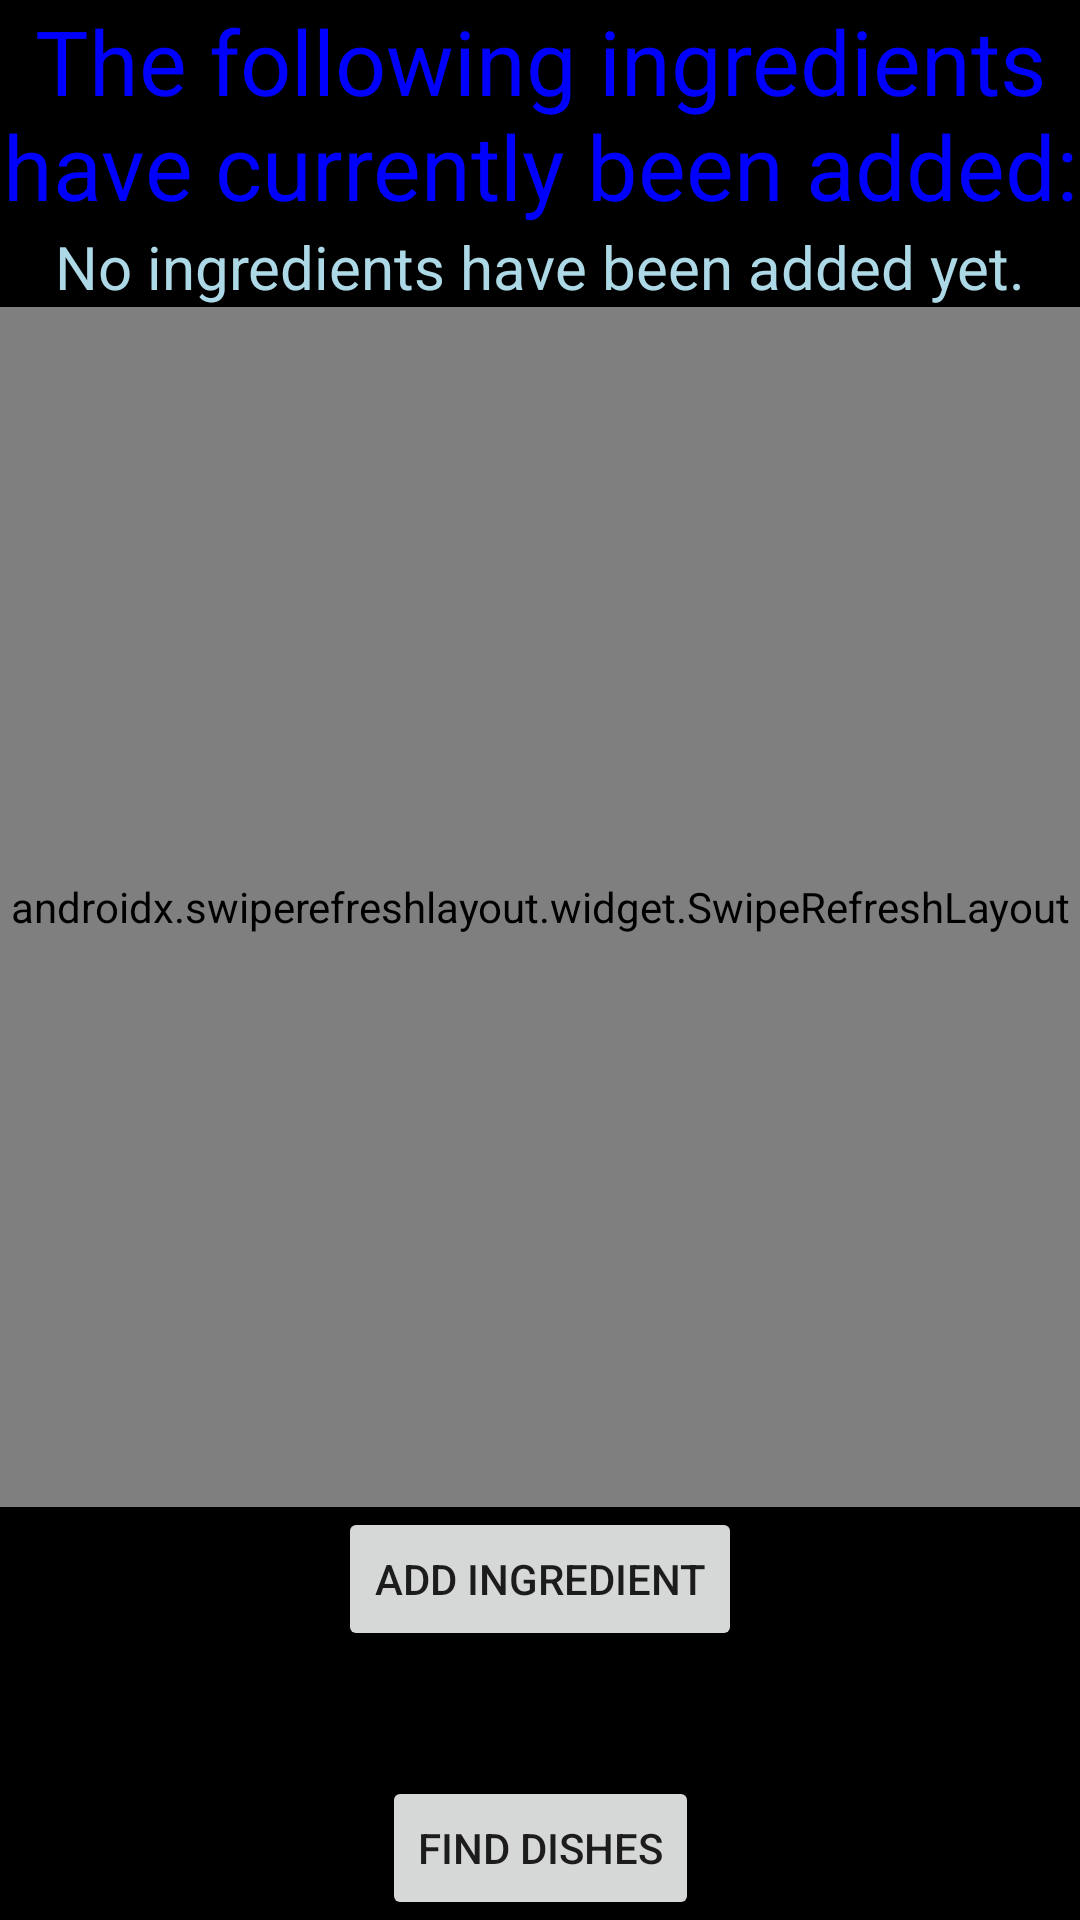

The Android layout XML behind this screen, and the referenced resources:
<!-- AndroidManifest.xml: application theme Theme.BreakfastDishGenerator -->
<!-- res/layout/find_dishes_to_make.xml -->
<?xml version="1.0" encoding="utf-8"?>
<androidx.constraintlayout.widget.ConstraintLayout xmlns:android="http://schemas.android.com/apk/res/android"
    xmlns:app="http://schemas.android.com/apk/res-auto"
    xmlns:tools="http://schemas.android.com/tools"
    android:layout_width="match_parent"
    android:layout_height="match_parent"
    android:background="@color/black"
    tools:context=".ui.FindDishesToMakeFragment">

    <TextView
        android:id="@+id/ingredients_currently_added_message_tv"
        android:layout_width="wrap_content"
        android:layout_height="wrap_content"
        android:gravity="center"
        android:text="The following ingredients have currently been added:"
        android:textSize="30dp"
        android:textColor="#0000FF"
        app:layout_constraintEnd_toEndOf="parent"
        app:layout_constraintStart_toStartOf="parent"
        app:layout_constraintTop_toTopOf="parent" />

    <TextView
        android:id="@+id/ingredients_currently_added_tv"
        android:layout_width="match_parent"
        android:layout_height="wrap_content"
        android:gravity="center"
        android:text="No ingredients have been added yet."
        android:textSize="20dp"
        android:textColor="#ADD8E6"
        app:layout_constraintEnd_toEndOf="parent"
        app:layout_constraintStart_toStartOf="parent"
        app:layout_constraintTop_toBottomOf="@id/ingredients_currently_added_message_tv" />

    <androidx.swiperefreshlayout.widget.SwipeRefreshLayout
        android:layout_width="match_parent"
        android:layout_height="400dp"
        android:id="@+id/swipeRefreshLayout"
        app:layout_constraintEnd_toStartOf="parent"
        app:layout_constraintStart_toStartOf="parent"
        app:layout_constraintTop_toBottomOf="@id/ingredients_currently_added_tv"
        >
        <androidx.recyclerview.widget.RecyclerView
            android:id="@+id/recyclerView"
            android:layout_width="match_parent"
            android:layout_height="wrap_content"
            />
    </androidx.swiperefreshlayout.widget.SwipeRefreshLayout>

    <Button
        android:id="@+id/add_ingredient_button"
        android:layout_width="wrap_content"
        android:layout_height="wrap_content"
        android:text="Add Ingredient"
        app:layout_constraintEnd_toEndOf="parent"
        app:layout_constraintStart_toStartOf="parent"
        app:layout_constraintTop_toBottomOf="@id/swipeRefreshLayout"/>

    <Button
        android:id="@+id/find_dishes_button"
        android:layout_width="wrap_content"
        android:layout_height="wrap_content"
        android:text="Find Dishes"
        app:layout_constraintBottom_toBottomOf="parent"
        app:layout_constraintEnd_toEndOf="parent"
        app:layout_constraintStart_toStartOf="parent" />
        -->
</androidx.constraintlayout.widget.ConstraintLayout>
<!-- resources referenced by this layout -->
<resources>
  <style name="Theme.BreakfastDishGenerator" parent="Theme.MaterialComponents.DayNight.DarkActionBar">
          
          <item name="colorPrimary">@color/purple_500</item>
          <item name="colorPrimaryVariant">@color/purple_700</item>
          <item name="colorOnPrimary">@color/white</item>
          
          <item name="colorSecondary">@color/teal_200</item>
          <item name="colorSecondaryVariant">@color/teal_700</item>
          <item name="colorOnSecondary">@color/black</item>
          
          <item name="android:statusBarColor">?attr/colorPrimaryVariant</item>
          
      </style>
  <!-- not gathered from this repository: default colours our renderer supplied (Android Studio template values) -->
  <color name="purple_500">#FF6200EE</color>
  <color name="purple_700">#FF3700B3</color>
  <color name="teal_200">#FF03DAC5</color>
  <color name="teal_700">#FF018786</color>
  <color name="black">#FF000000</color>
  <color name="white">#FFFFFFFF</color>
</resources>
